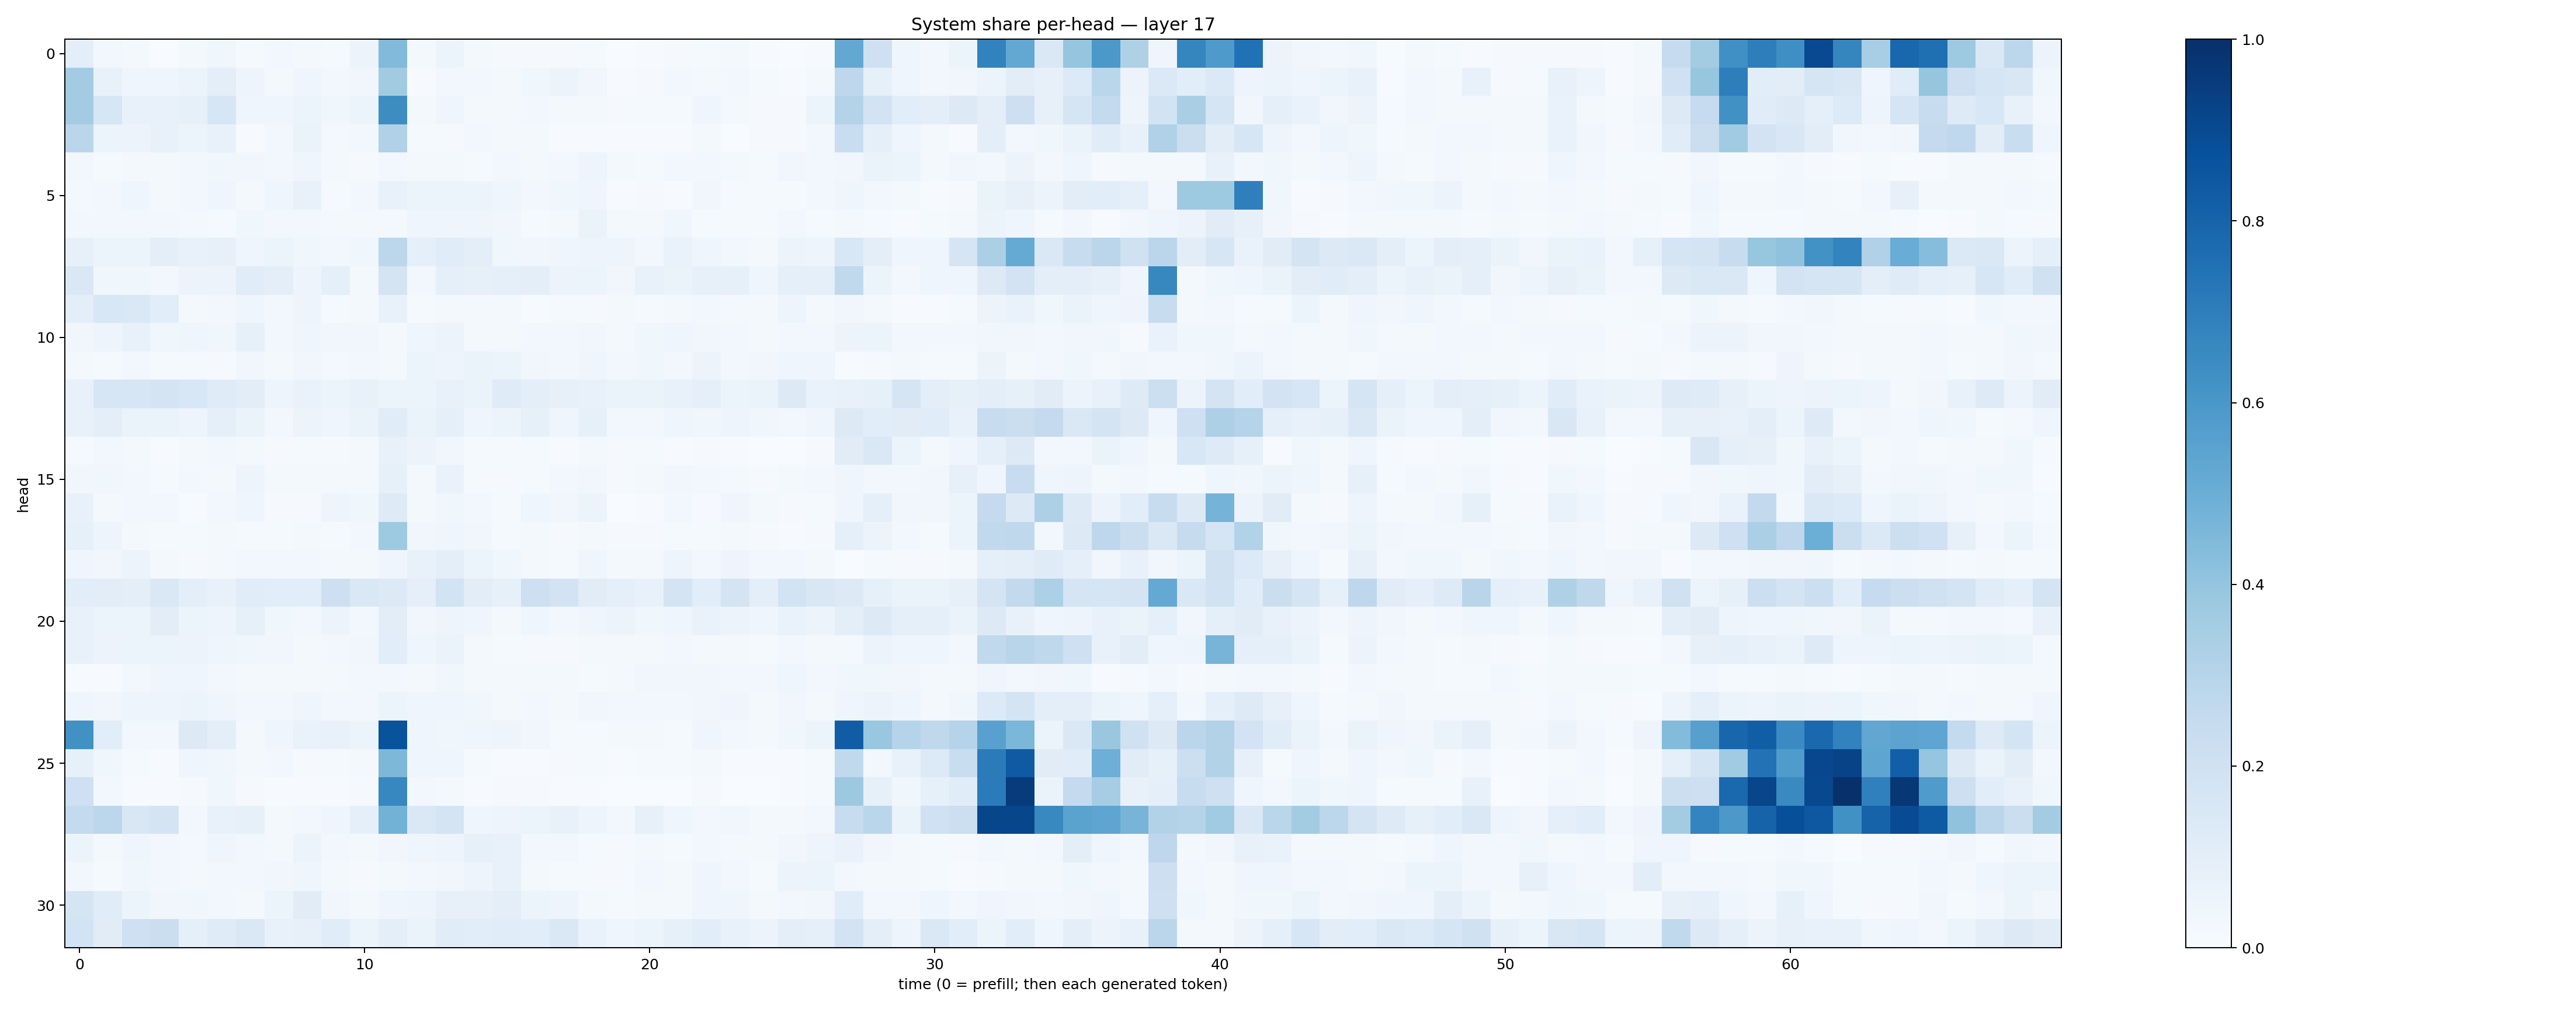

The file beside this chart, header and first rows:
0.09694449, 0.028009797, 0.020639746, 0.0034045973, 0.017821627, 0.037912168, 0.01368149, 0.030800812, 0.019500788, 0.013381131, 0.056199968, 0.444341, 0.01618133, 0.054585535, 0.015691953, 0.007926208, 0.011267461, 0.011709506, 0.013485307, 0.0023446223, 0.006619181, 0.010899887, 0.012887849, 0.020052467
0.3574, 0.07777, 0.04098, 0.04582, 0.05107, 0.09641, 0.04938, 0.02343, 0.03951, 0.02936, 0.03285, 0.3621, 0.006177, 0.02685, 0.02451, 0.01848, 0.03586, 0.05813, 0.03425, 0.003907, 0.008934, 0.02464, 0.02223, 0.02506
0.3593, 0.1616, 0.07374, 0.07557, 0.08593, 0.159, 0.04572, 0.04562, 0.0542, 0.03539, 0.05222, 0.644, 0.01841, 0.04245, 0.01747, 0.01691, 0.02779, 0.02054, 0.02238, 0.01074, 0.01174, 0.01254, 0.0457, 0.01774
0.2863, 0.05901, 0.05494, 0.07376, 0.05089, 0.07512, 0.006111, 0.02504, 0.06575, 0.02188, 0.02612, 0.3165, 0.01469, 0.008455, 0.02806, 0.01812, 0.02312, 0.004171, 0.004139, 0.004028, 0.007396, 0.00538, 0.01928, 0.002412
0.02394, 0.01437, 0.01788, 0.02221, 0.02854, 0.03701, 0.03322, 0.02966, 0.03914, 0.02079, 0.01129, 0.02682, 0.02217, 0.02151, 0.01256, 0.0286, 0.0161, 0.02606, 0.04885, 0.01864, 0.01334, 0.02352, 0.02895, 0.01974
0.01808, 0.02446, 0.04332, 0.016, 0.02555, 0.04375, 0.0184, 0.04298, 0.07456, 0.01125, 0.03005, 0.07409, 0.05907, 0.05363, 0.05207, 0.04116, 0.02909, 0.0353, 0.03934, 0.006263, 0.009219, 0.003966, 0.03232, 0.008761
0.02447, 0.02662, 0.03123, 0.03003, 0.01565, 0.01344, 0.03579, 0.03069, 0.02814, 0.01616, 0.01581, 0.02222, 0.0402, 0.04234, 0.04353, 0.03218, 0.01234, 0.01575, 0.06255, 0.01741, 0.02169, 0.03595, 0.01498, 0.0141
0.07881, 0.06216, 0.05952, 0.09746, 0.07598, 0.08035, 0.04346, 0.0509, 0.03836, 0.03062, 0.03893, 0.2776, 0.08788, 0.114, 0.09826, 0.03803, 0.03161, 0.04118, 0.04992, 0.049, 0.03109, 0.06758, 0.04183, 0.02663
0.1456, 0.0375, 0.03874, 0.02663, 0.05808, 0.05668, 0.1168, 0.09463, 0.0483, 0.09038, 0.0198, 0.1758, 0.02879, 0.09194, 0.08272, 0.09135, 0.09683, 0.05706, 0.05338, 0.03204, 0.07129, 0.06295, 0.07958, 0.08534
0.09769, 0.1549, 0.1421, 0.1079, 0.02139, 0.02479, 0.04493, 0.02534, 0.04982, 0.01517, 0.02247, 0.0709, 0.01515, 0.01828, 0.02168, 0.01677, 0.005281, 0.01384, 0.0101, 0.01719, 0.01488, 0.02112, 0.02745, 0.01628
0.03401, 0.05047, 0.07628, 0.03812, 0.04369, 0.03903, 0.08286, 0.03014, 0.04589, 0.03215, 0.03417, 0.02197, 0.04153, 0.05585, 0.01609, 0.02111, 0.02632, 0.02434, 0.03295, 0.02101, 0.03764, 0.03922, 0.0325, 0.02785
0.02072, 0.01255, 0.02594, 0.01376, 0.01391, 0.01091, 0.03291, 0.01851, 0.03386, 0.01971, 0.02451, 0.02137, 0.05899, 0.04818, 0.06382, 0.06036, 0.0346, 0.03085, 0.04292, 0.02623, 0.03592, 0.02644, 0.05686, 0.02809
0.07275, 0.1578, 0.1573, 0.1758, 0.1531, 0.1187, 0.103, 0.04713, 0.06776, 0.06156, 0.07181, 0.05105, 0.0612, 0.07475, 0.06448, 0.1181, 0.09569, 0.07843, 0.07491, 0.06332, 0.06402, 0.07568, 0.0869, 0.0539
0.07114, 0.09772, 0.06414, 0.06319, 0.0484, 0.0881, 0.06394, 0.02372, 0.057, 0.04617, 0.06405, 0.1136, 0.06488, 0.08878, 0.04443, 0.05165, 0.08231, 0.0421, 0.0835, 0.02683, 0.02817, 0.04651, 0.03785, 0.04724
0.01169, 0.02817, 0.02038, 0.007301, 0.02033, 0.02465, 0.01569, 0.01123, 0.01491, 0.009342, 0.02213, 0.07368, 0.05687, 0.03351, 0.01532, 0.01524, 0.01209, 0.00673, 0.02144, 0.008681, 0.0141, 0.005554, 0.009472, 0.004605
0.03381, 0.0362, 0.02357, 0.01215, 0.02788, 0.01915, 0.04707, 0.01883, 0.01735, 0.02064, 0.01813, 0.08282, 0.01993, 0.06732, 0.007818, 0.01057, 0.01461, 0.02636, 0.03818, 0.009005, 0.01882, 0.033, 0.02694, 0.01791
0.07135, 0.02062, 0.02468, 0.0294, 0.006605, 0.02408, 0.04158, 0.01128, 0.008788, 0.04822, 0.03687, 0.1228, 0.01864, 0.03876, 0.03033, 0.01412, 0.04685, 0.03458, 0.05187, 0.003201, 0.007495, 0.02444, 0.009312, 0.04349
0.08592, 0.04895, 0.01851, 0.01424, 0.01414, 0.01941, 0.01369, 0.01232, 0.01795, 0.01295, 0.02951, 0.3745, 0.03454, 0.04557, 0.03365, 0.01336, 0.01565, 0.01085, 0.02129, 0.01005, 0.008111, 0.01185, 0.01299, 0.01687
0.04054, 0.0348, 0.057, 0.02288, 0.008651, 0.01942, 0.02836, 0.02405, 0.02488, 0.01626, 0.01615, 0.04336, 0.07226, 0.09445, 0.05957, 0.03756, 0.01801, 0.01353, 0.0439, 0.01584, 0.02034, 0.05018, 0.02594, 0.04813
0.1093, 0.1031, 0.0947, 0.1421, 0.09978, 0.07199, 0.1134, 0.1068, 0.1056, 0.211, 0.1417, 0.1262, 0.08787, 0.1865, 0.1055, 0.08483, 0.2124, 0.1802, 0.112, 0.09344, 0.07156, 0.1742, 0.1081, 0.1744
0.07544, 0.0592, 0.05887, 0.1019, 0.05424, 0.04941, 0.08269, 0.0363, 0.02875, 0.05334, 0.02873, 0.1039, 0.03356, 0.04692, 0.04035, 0.02056, 0.04031, 0.02974, 0.04047, 0.0548, 0.03819, 0.04596, 0.06682, 0.05746
0.0779, 0.0564, 0.05114, 0.05984, 0.05638, 0.04205, 0.03639, 0.03159, 0.02292, 0.03101, 0.03208, 0.1064, 0.04528, 0.06259, 0.01673, 0.01178, 0.009126, 0.01005, 0.02181, 0.02083, 0.01814, 0.02568, 0.02058, 0.02324
0.007687, 0.005997, 0.02499, 0.03971, 0.0467, 0.02496, 0.0176, 0.02004, 0.0172, 0.01839, 0.03104, 0.02403, 0.01815, 0.03686, 0.02333, 0.02334, 0.01778, 0.02261, 0.01501, 0.02005, 0.03183, 0.03187, 0.03497, 0.02648
0.04668, 0.03362, 0.05014, 0.04694, 0.05367, 0.04378, 0.02897, 0.03063, 0.04337, 0.02854, 0.02375, 0.05143, 0.0399, 0.04302, 0.03858, 0.01783, 0.02854, 0.01969, 0.0327, 0.02524, 0.02691, 0.02484, 0.03382, 0.0403
0.6263, 0.109, 0.02655, 0.029, 0.1259, 0.1013, 0.01781, 0.04422, 0.06894, 0.07637, 0.0539, 0.8648, 0.03964, 0.03542, 0.04275, 0.04969, 0.03249, 0.01551, 0.01555, 0.01575, 0.01847, 0.01242, 0.04193, 0.02763
0.0844, 0.036, 0.01254, 0.006454, 0.041, 0.03618, 0.01758, 0.02605, 0.00862, 0.01172, 0.01653, 0.4537, 0.0412, 0.04238, 0.01472, 0.004686, 0.004142, 0.01151, 0.01204, 0.005113, 0.01278, 0.0149, 0.01769, 0.006583
0.2108, 0.02949, 0.004509, 0.004332, 0.009447, 0.03567, 0.009619, 0.00515, 0.005934, 0.005858, 0.009783, 0.6657, 0.02347, 0.01604, 0.006591, 0.01033, 0.008096, 0.00518, 0.00563, 0.001581, 0.002503, 0.003528, 0.008362, 0.003508
0.2564, 0.2779, 0.1489, 0.1778, 0.0301, 0.07618, 0.08323, 0.02059, 0.02376, 0.04437, 0.08723, 0.4785, 0.1483, 0.1791, 0.04028, 0.05077, 0.06072, 0.07331, 0.05077, 0.02977, 0.08033, 0.04338, 0.02749, 0.03728
0.05467, 0.02217, 0.0399, 0.02467, 0.02164, 0.04189, 0.02745, 0.01998, 0.05914, 0.02528, 0.02321, 0.03325, 0.04064, 0.04967, 0.08278, 0.07477, 0.0279, 0.0261, 0.0133, 0.0116, 0.01865, 0.01428, 0.02896, 0.01741
0.02718, 0.01224, 0.03754, 0.02706, 0.02097, 0.02396, 0.02354, 0.0332, 0.04427, 0.01585, 0.008047, 0.01903, 0.02706, 0.03294, 0.04697, 0.07792, 0.02271, 0.0139, 0.009907, 0.01037, 0.02669, 0.01587, 0.03915, 0.02399
0.1696, 0.1138, 0.05119, 0.0344, 0.03666, 0.02452, 0.02173, 0.05287, 0.1105, 0.03207, 0.01612, 0.04515, 0.04717, 0.07869, 0.07932, 0.09453, 0.05444, 0.04829, 0.02281, 0.01181, 0.01583, 0.02068, 0.04644, 0.04363
0.1869, 0.1122, 0.2057, 0.2223, 0.08734, 0.1193, 0.1467, 0.07487, 0.08026, 0.1146, 0.0602, 0.09455, 0.06468, 0.1148, 0.1063, 0.1163, 0.1078, 0.1439, 0.0678, 0.04407, 0.05248, 0.08331, 0.1071, 0.07238
